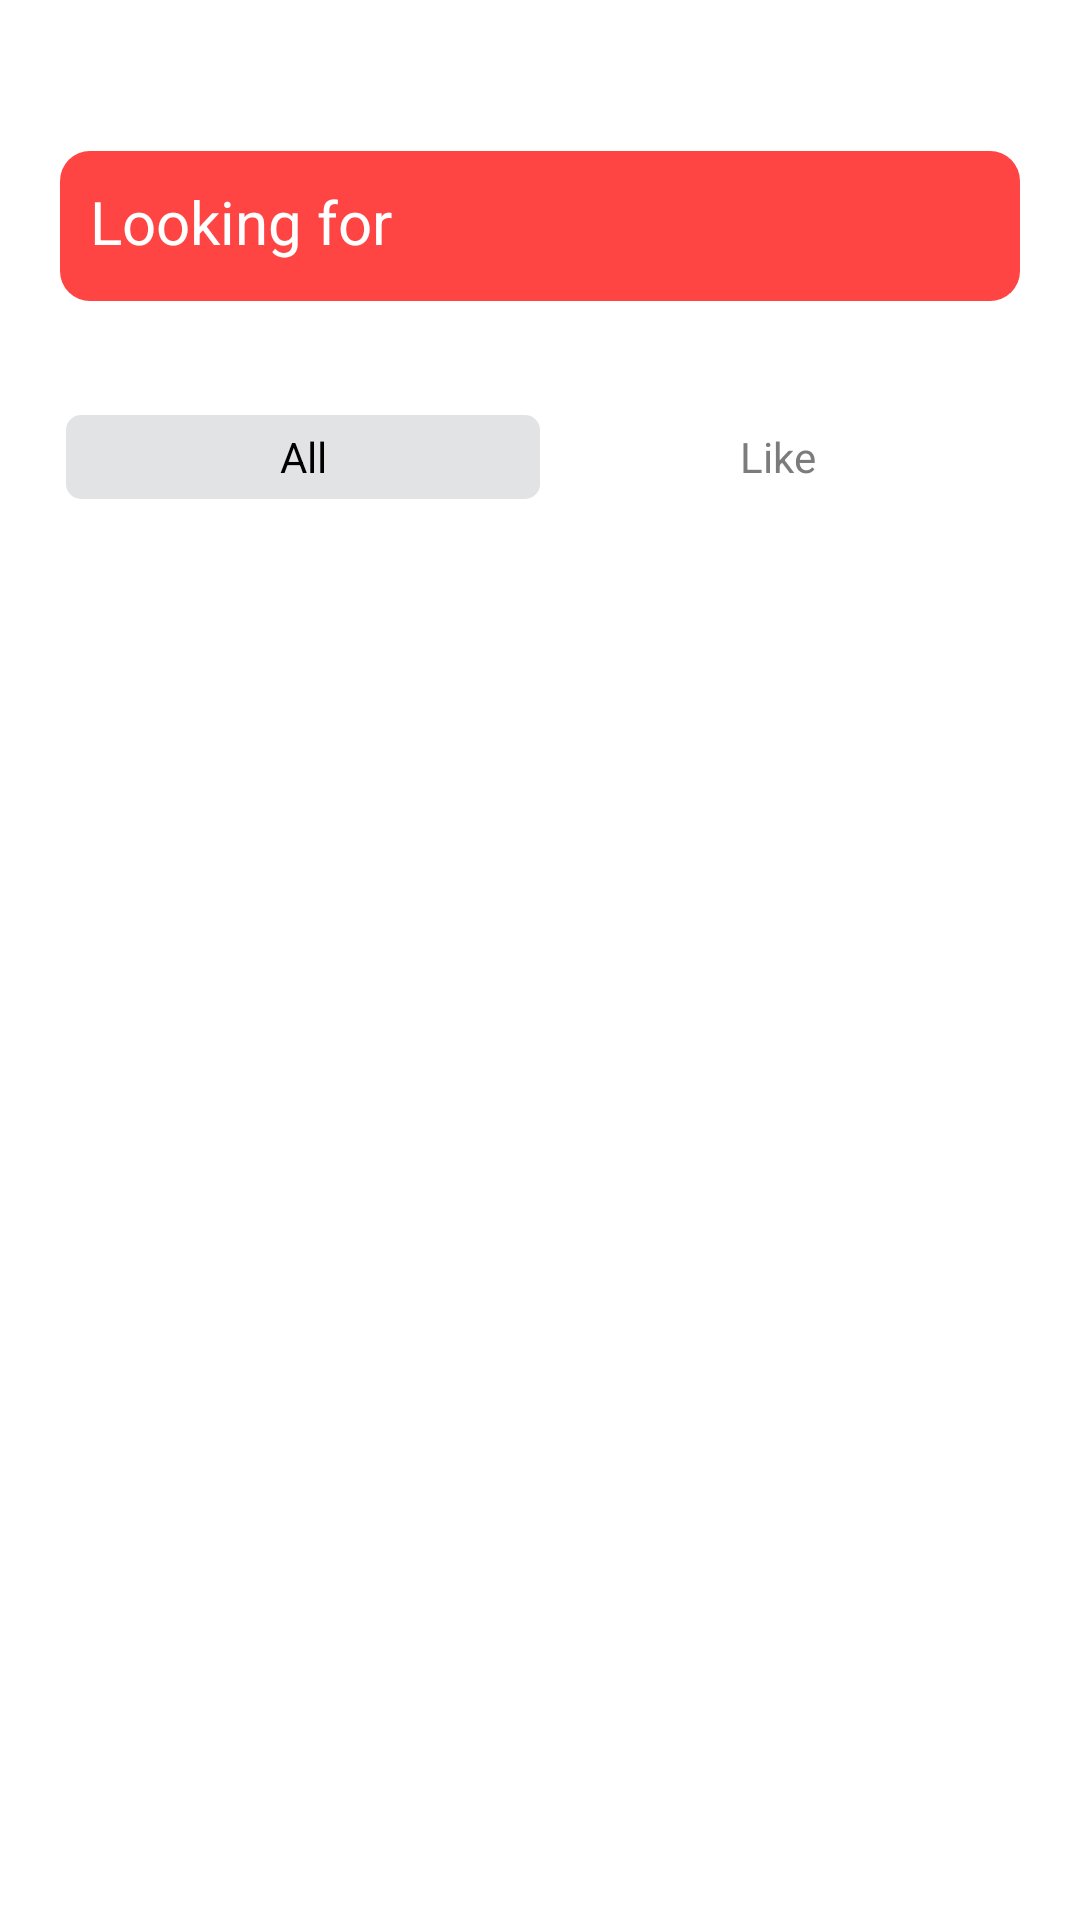

This screen was rendered from an Android layout file. Write that file and the resources it references.
<!-- AndroidManifest.xml: application theme AppTheme -->
<!-- res/layout/fragment_most.xml -->
<?xml version="1.0" encoding="utf-8"?>
<FrameLayout xmlns:android="http://schemas.android.com/apk/res/android"
    xmlns:tools="http://schemas.android.com/tools"
    android:layout_width="match_parent"
    android:layout_height="match_parent">

    <RelativeLayout
        android:layout_width="match_parent"
        android:layout_height="match_parent"
        android:background="@android:color/white">

        <RelativeLayout
            android:id="@+id/newvideolayout"
            android:layout_width="match_parent"
            android:visibility="invisible"
            android:layout_height="wrap_content">
            <TextView
                android:layout_width="wrap_content"
                android:layout_height="wrap_content"
                android:text="New Videos"
                android:textColor="@android:color/black"
                android:textStyle="bold"
                android:layout_marginTop="10dp"
                android:layout_marginLeft="20dp"
                android:layout_alignParentLeft="true"
                android:textSize="30dp"/>

            <ImageView
                android:layout_width="30dp"
                android:layout_height="30dp"
                android:layout_marginTop="10dp"
                android:layout_marginRight="20dp"
                android:src="@drawable/ic_baseline_notifications_none_24"
                android:layout_alignParentRight="true"/>

        </RelativeLayout>

        <RelativeLayout
            android:id="@+id/lookingforlayout"
            android:layout_below="@+id/newvideolayout"
            android:layout_width="match_parent"
            android:layout_marginLeft="20dp"
            android:layout_marginRight="20dp"
            android:background="@drawable/trasparent_rounded_corner"
            android:layout_height="wrap_content">
            <TextView
                android:layout_width="wrap_content"
                android:layout_height="wrap_content"
                android:text="Looking for"
                android:textColor="@android:color/white"
                android:textStyle="normal"
                android:layout_marginTop="10dp"
                android:layout_marginLeft="10dp"
                android:layout_marginBottom="10dp"
                android:layout_alignParentLeft="true"
                android:textSize="20dp"/>

            <ImageView
                android:layout_width="30dp"
                android:layout_height="30dp"
                android:layout_marginTop="10dp"
                android:layout_marginRight="10dp"
                android:layout_marginBottom="10dp"
                android:src="@drawable/ic_baseline_search_24"
                android:layout_alignParentRight="true"/>

        </RelativeLayout>

        <LinearLayout
            android:id="@+id/linear"
            android:visibility="gone"
            android:layout_width="match_parent"
            android:layout_height="wrap_content"
            android:layout_marginLeft="20dp"
            android:layout_marginRight="20dp"
            android:layout_below="@+id/lookingforlayout"
            android:baselineAligned="false"
            android:orientation="horizontal">

            <androidx.recyclerview.widget.RecyclerView
                android:id="@+id/recyclerview"
                android:layout_width="match_parent"
                android:layout_height="wrap_content"
                android:layout_centerVertical="true"
                android:layout_marginTop="15dp"
                android:scrollbars="none" />


        </LinearLayout>


        <LinearLayout
            android:id="@+id/switch_home"
            android:layout_width="match_parent"
            android:layout_height="28dp"
            android:layout_below="@+id/linear"
            android:layout_marginLeft="12dp"
            android:layout_marginTop="38dp"
            android:layout_marginRight="12dp"
            android:layout_marginBottom="20dp"
            android:background="@android:color/transparent">

            <LinearLayout
                android:layout_width="match_parent"
                android:layout_height="match_parent"
                android:layout_marginLeft="10dp"
                android:layout_marginRight="10dp"
                android:background="@android:color/transparent"
                android:orientation="horizontal">

                <LinearLayout
                    android:id="@+id/pop_layout"
                    android:layout_width="0dp"
                    android:layout_height="match_parent"
                    android:layout_weight="1"
                    android:background="@drawable/new_border_left_side">

                    <androidx.appcompat.widget.AppCompatTextView
                        android:id="@+id/pop_txt"
                        style="@style/New_WhiteSmallTextViewStyle"
                        android:layout_width="match_parent"
                        android:layout_height="match_parent"
                        android:layout_gravity="center"
                        android:gravity="center"
                        android:text="All"
                        android:textColor="#000" />
                </LinearLayout>


                <LinearLayout
                    android:id="@+id/trending_layout"
                    android:layout_width="0dp"
                    android:layout_height="match_parent"
                    android:layout_weight="1">

                    <androidx.appcompat.widget.AppCompatTextView
                        android:id="@+id/trending_txt"
                        style="@style/New_WhiteSmallTextViewStyle"
                        android:layout_width="match_parent"
                        android:layout_height="match_parent"
                        android:layout_gravity="center"
                        android:gravity="center"
                        android:text="Like"
                        android:textColor="#7C7C7C" />
                </LinearLayout>




            </LinearLayout>
        </LinearLayout>

        <LinearLayout
            android:layout_width="match_parent"
            android:layout_height="match_parent"
            android:layout_marginLeft="20dp"
            android:layout_marginRight="20dp"
            android:layout_below="@+id/switch_home"
            android:orientation="vertical">


            <androidx.recyclerview.widget.RecyclerView
                android:id="@+id/pop_recycler_view"
                android:layout_width="match_parent"
                android:layout_height="match_parent"
                android:layout_centerVertical="true"
                android:layout_marginLeft="12dp"
                android:layout_marginRight="12dp"
                android:layout_marginBottom="70dp"
                android:isScrollContainer="false"
                android:nestedScrollingEnabled="false"
                android:scrollbars="none" />


        </LinearLayout>







    </RelativeLayout>

</FrameLayout>
<!-- resources referenced by this layout -->
<resources>
  <!-- drawable ic_baseline_notifications_none_24 (drawable) -->
  <vector android:height="24dp" android:tint="@android:color/black"
      android:viewportHeight="24" android:viewportWidth="24"
      android:width="24dp" xmlns:android="http://schemas.android.com/apk/res/android">
      <path android:fillColor="@android:color/white" android:pathData="M12,22c1.1,0 2,-0.9 2,-2h-4c0,1.1 0.9,2 2,2zM18,16v-5c0,-3.07 -1.63,-5.64 -4.5,-6.32L13.5,4c0,-0.83 -0.67,-1.5 -1.5,-1.5s-1.5,0.67 -1.5,1.5v0.68C7.64,5.36 6,7.92 6,11v5l-2,2v1h16v-1l-2,-2zM16,17L8,17v-6c0,-2.48 1.51,-4.5 4,-4.5s4,2.02 4,4.5v6z"/>
  </vector>
  <!-- drawable new_border_left_side (drawable) -->
  <?xml version="1.0" encoding="utf-8"?>
  <shape xmlns:android="http://schemas.android.com/apk/res/android">
      <stroke android:width="2dp" android:color="#e1e3e5" />
      <solid android:color="#e1e3e5" />
      <corners android:topLeftRadius="4dp" android:bottomLeftRadius="4dp" android:topRightRadius="4dp" android:bottomRightRadius="4dp" />
  
      <padding android:left="2dp" android:top="2dp" android:right="2dp" android:bottom="2dp" />
  </shape>
  <!-- drawable trasparent_rounded_corner (drawable) -->
  <?xml version="1.0" encoding="utf-8"?>
  <shape xmlns:android="http://schemas.android.com/apk/res/android">
  
      <solid android:color="@android:color/holo_red_light"/>
  
  
      
  
  
      <corners android:bottomLeftRadius="10dp"
          android:bottomRightRadius="10dp"
          android:topLeftRadius="10dp"
          android:topRightRadius="10dp"/>
  </shape>
  <style name="New_WhiteSmallTextViewStyle">
          <item name="android:textColor">@color/white</item>
  
  
      </style>
  <style name="AppTheme" parent="Theme.AppCompat.Light.DarkActionBar">
          
          <item name="colorPrimary">@color/colorPrimary</item>
          <item name="colorPrimaryDark">@color/colorPrimaryDark</item>
          <item name="colorAccent">@color/colorAccent</item>
      </style>
  <color name="white">#ffffff</color>
  <color name="colorPrimary">#0c1149</color>
  <color name="colorPrimaryDark">#3700B3</color>
  <color name="colorAccent">#03DAC5</color>
</resources>
